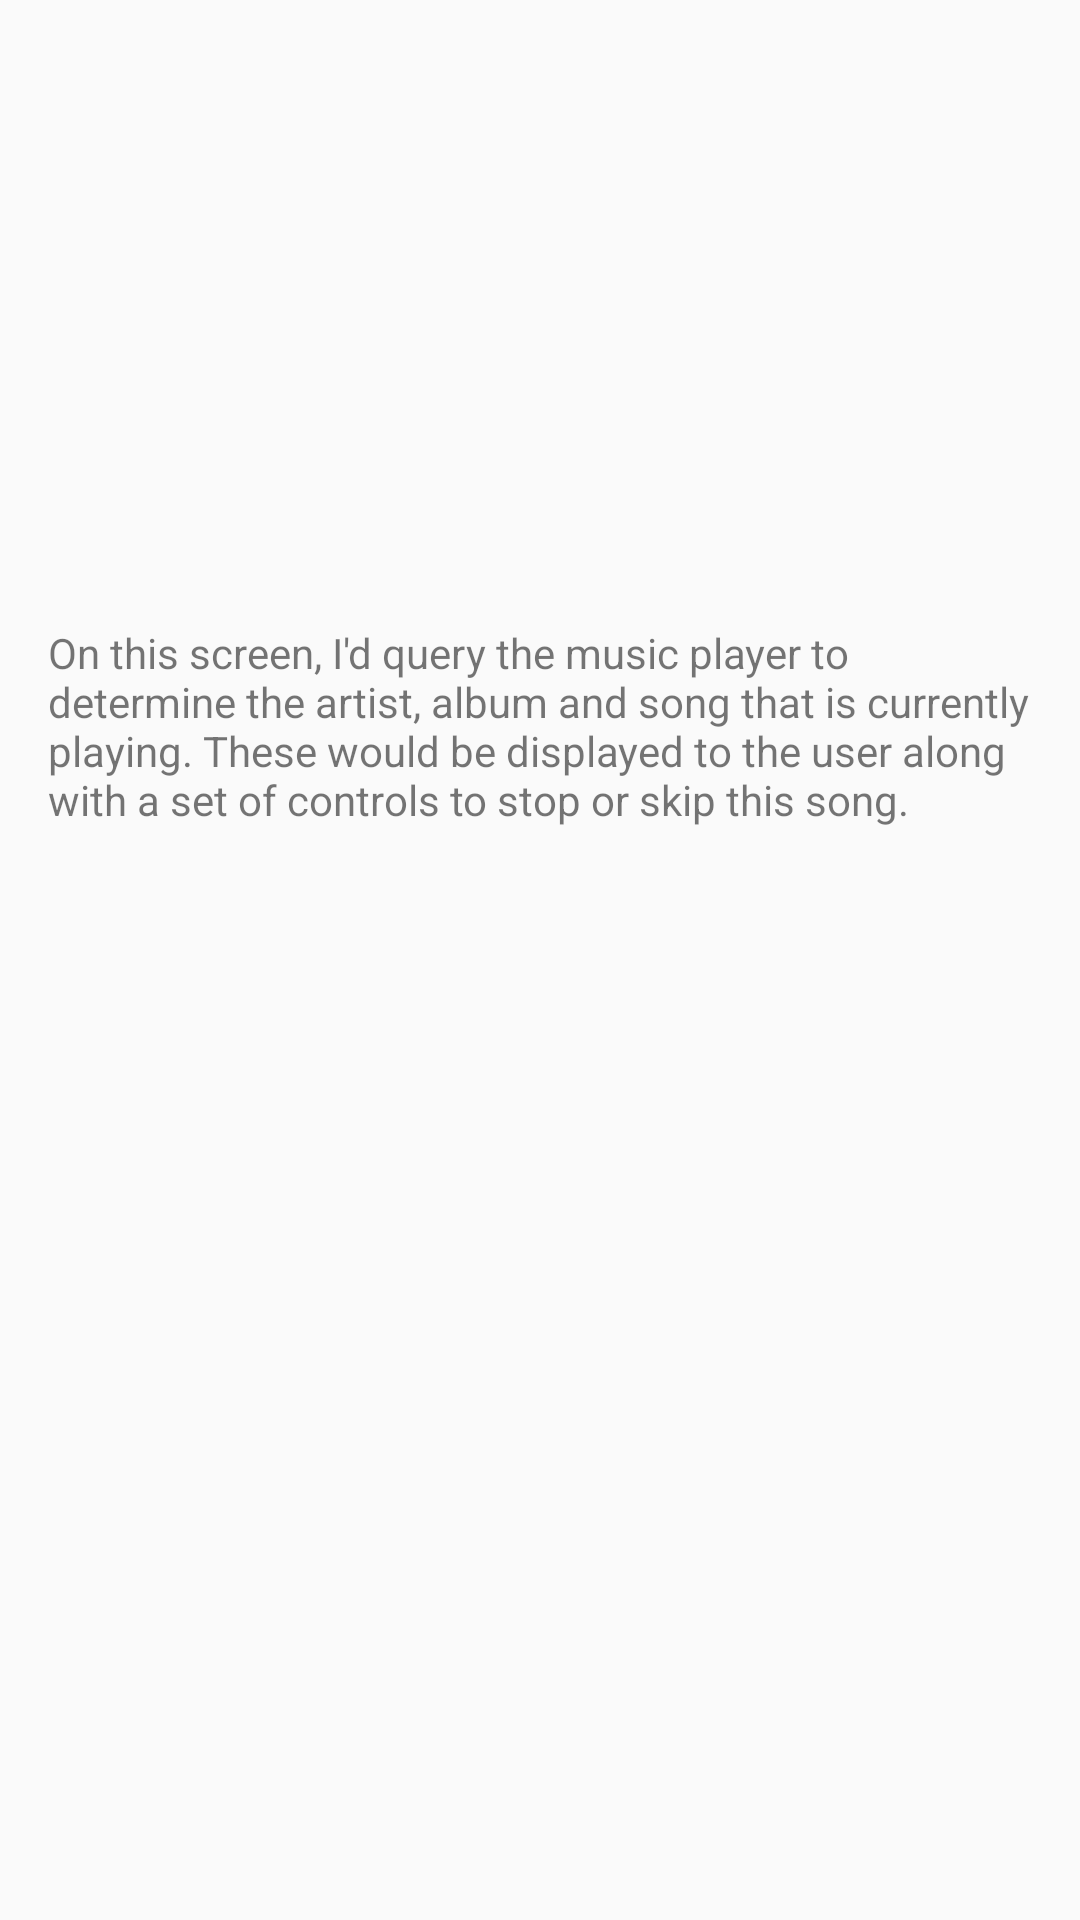

Reconstruct the res/layout file that produces this screen, plus the resources it refers to.
<!-- AndroidManifest.xml: application theme AppTheme -->
<!-- res/layout/activity_now_playing.xml -->
<?xml version="1.0" encoding="utf-8"?>
<LinearLayout xmlns:android="http://schemas.android.com/apk/res/android"
    xmlns:tools="http://schemas.android.com/tools"
    android:id="@+id/activity_now_playing"
    android:layout_width="match_parent"
    android:layout_height="match_parent"
    android:paddingBottom="@dimen/activity_vertical_margin"
    android:paddingLeft="@dimen/activity_horizontal_margin"
    android:paddingRight="@dimen/activity_horizontal_margin"
    android:paddingTop="@dimen/activity_vertical_margin"
    android:orientation="vertical"
    tools:context="org.eightfoldpath.musicplayer.NowPlayingActivity">

    <ImageView
        android:layout_width="match_parent"
        android:layout_height="192dp"
        android:src="@drawable/vinyl"/>

    <TextView
        android:layout_width="match_parent"
        android:layout_height="wrap_content"
        android:text="On this screen, I'd query the music player to determine the artist, album and song that is currently playing. These would be displayed to the user along with a set of controls to stop or skip this song."/>

</LinearLayout>
<!-- resources referenced by this layout -->
<resources>
  <dimen name="activity_horizontal_margin">16dp</dimen>
  <dimen name="activity_vertical_margin">16dp</dimen>
  <style name="AppTheme" parent="Theme.AppCompat.Light.DarkActionBar">
          
          <item name="colorPrimary">@color/colorPrimary</item>
          <item name="colorPrimaryDark">@color/colorPrimaryDark</item>
          <item name="colorAccent">@color/colorAccent</item>
      </style>
  <!-- not gathered from this repository: default colours our renderer supplied (Android Studio template values) -->
  <color name="colorPrimary">#FF6200EE</color>
  <color name="colorPrimaryDark">#FF3700B3</color>
  <color name="colorAccent">#FF03DAC5</color>
</resources>
